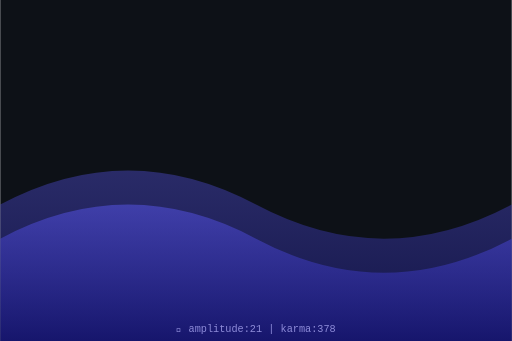
t = 0.00 s
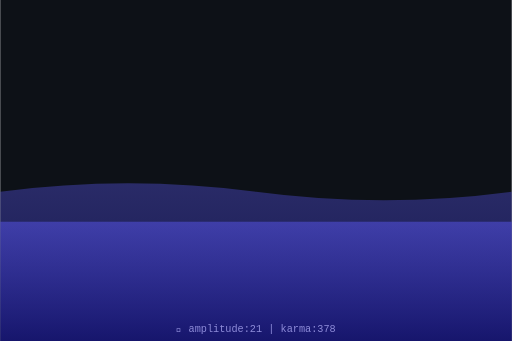
t = 0.75 s
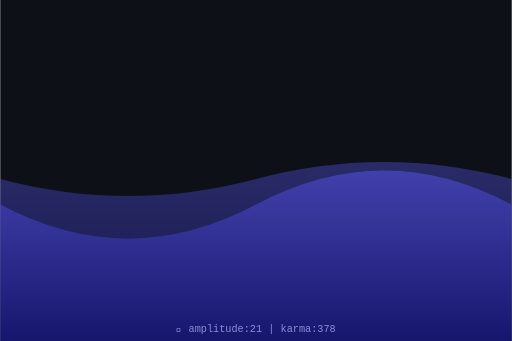
t = 1.50 s
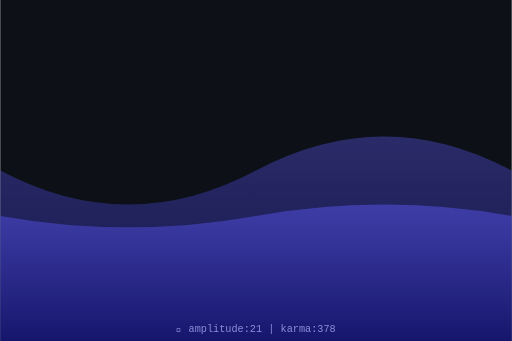
t = 2.00 s
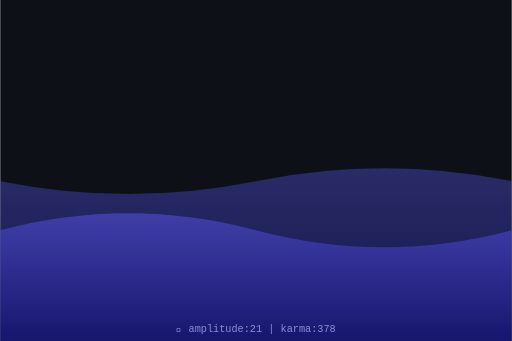
t = 2.63 s
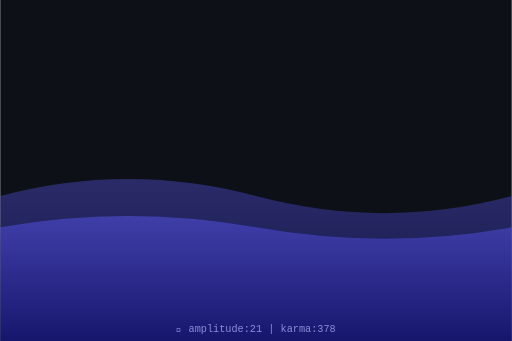
t = 3.50 s

The animated SVG that drew these frames (rendered in a browser with its animation timeline set to each time). Animation: 2 SMIL elements (animate=2); one cycle of 4.00 s, repeats indefinitely.

<svg xmlns="http://www.w3.org/2000/svg" viewBox="0 0 300 200" width="300" height="200">
  <defs>
    <linearGradient id="waveGrad" x1="0%" y1="0%" x2="0%" y2="100%">
      <stop offset="0%" style="stop-color:hsl(241,70%,60%);stop-opacity:0.8"/>
      <stop offset="100%" style="stop-color:hsl(241,70%,30%);stop-opacity:0.9"/>
    </linearGradient>
  </defs>
  <rect width="300" height="200" fill="#0d1117"/>
  <path d="M0,120 Q75,80 150,120 T300,120 L300,200 L0,200 Z" fill="url(#waveGrad)" opacity="0.5">
    <animate attributeName="d" dur="4s" repeatCount="indefinite"
      values="M0,120 Q75,80 150,120 T300,120 L300,200 L0,200 Z;
              M0,100 Q75,140 150,100 T300,100 L300,200 L0,200 Z;
              M0,120 Q75,80 150,120 T300,120 L300,200 L0,200 Z"/>
  </path>
  <path d="M0,140 Q75,100 150,140 T300,140 L300,200 L0,200 Z" fill="url(#waveGrad)" opacity="0.7">
    <animate attributeName="d" dur="3s" repeatCount="indefinite"
      values="M0,140 Q75,100 150,140 T300,140 L300,200 L0,200 Z;
              M0,120 Q75,160 150,120 T300,120 L300,200 L0,200 Z;
              M0,140 Q75,100 150,140 T300,140 L300,200 L0,200 Z"/>
  </path>
  <text x="150" y="195" text-anchor="middle" font-family="monospace" font-size="6" fill="hsl(241,50%,70%)">
    🌊 amplitude:21 | karma:378
  </text>
</svg>
